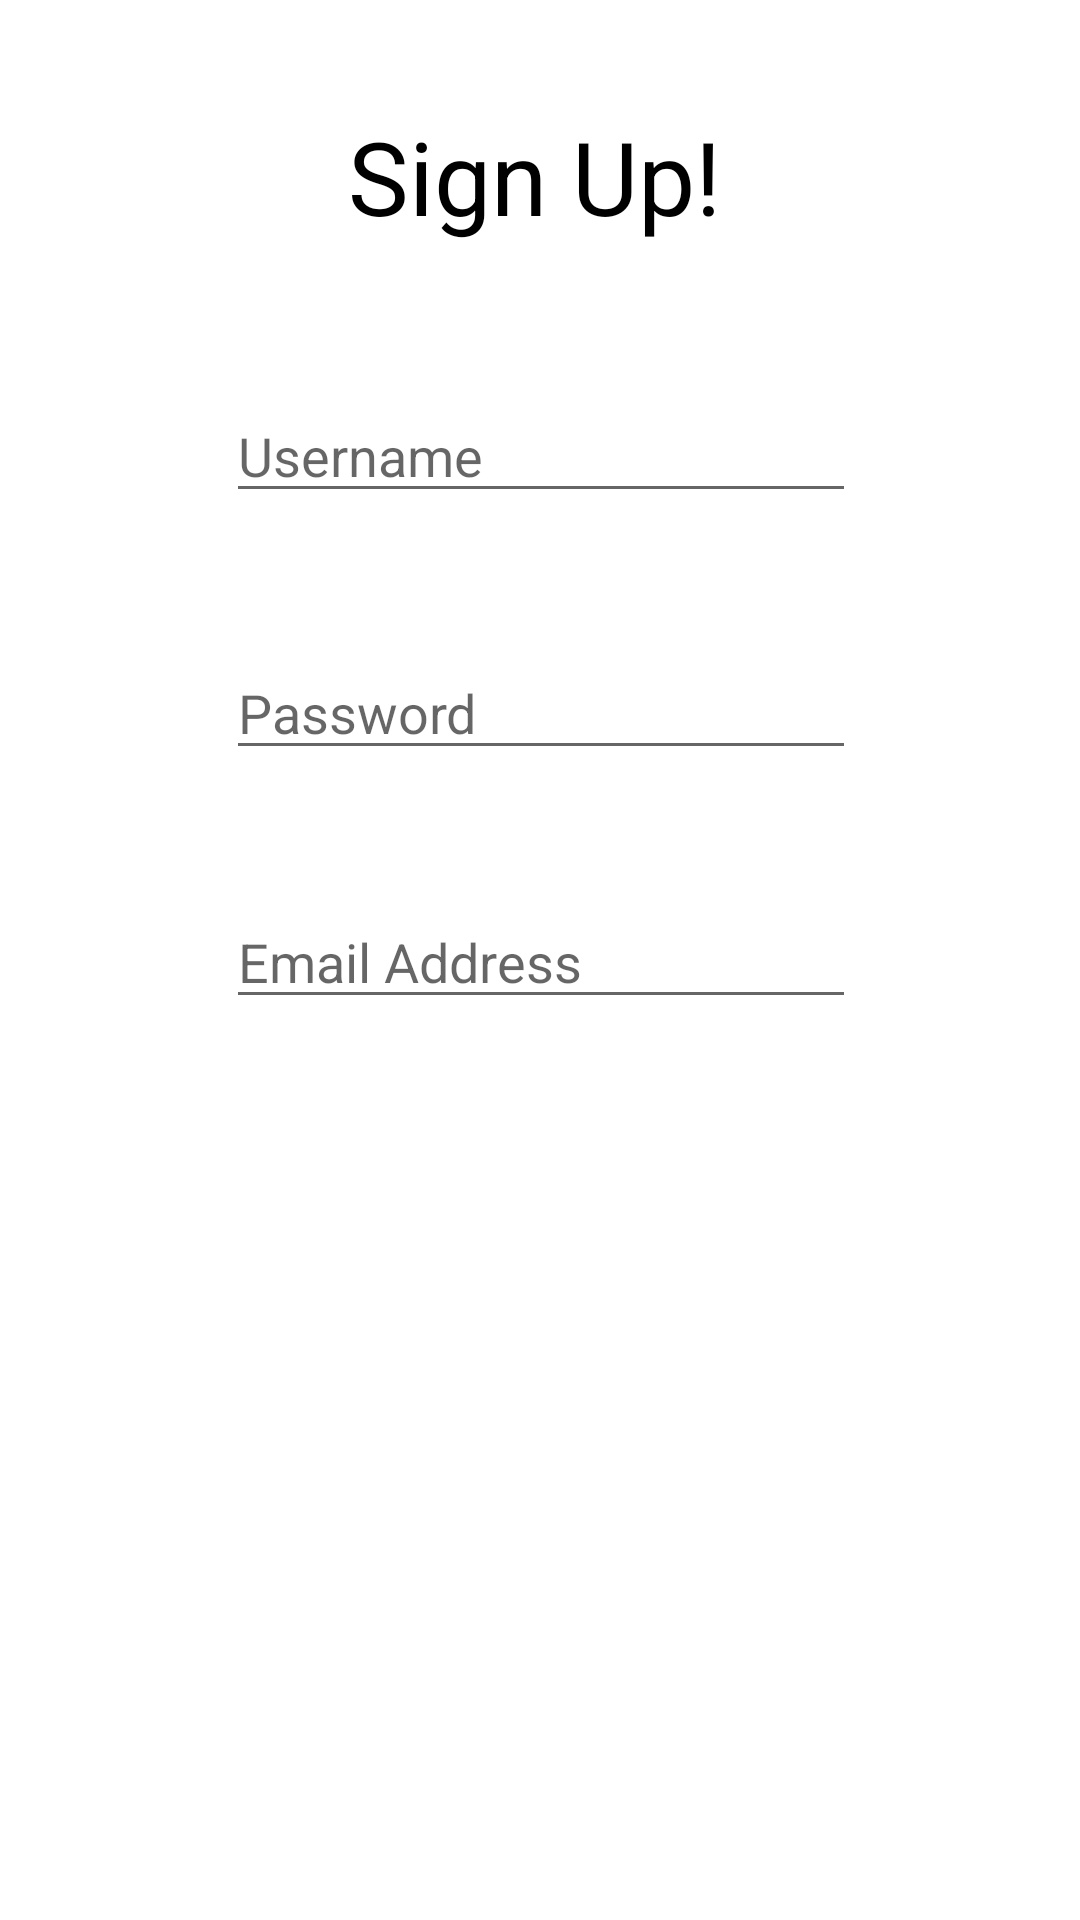

The Android layout XML behind this screen, and the referenced resources:
<!-- AndroidManifest.xml: application theme AppTheme -->
<!-- res/layout/activity_registration.xml -->
<?xml version="1.0" encoding="utf-8"?>
<android.support.constraint.ConstraintLayout xmlns:android="http://schemas.android.com/apk/res/android"
    xmlns:app="http://schemas.android.com/apk/res-auto"
    xmlns:tools="http://schemas.android.com/tools"
    android:layout_width="match_parent"
    android:layout_height="match_parent"
    tools:context="com.example.rishan.rishan.Registration">

    <EditText
        android:id="@+id/editText2"
        android:layout_width="wrap_content"
        android:layout_height="wrap_content"
        android:layout_marginBottom="8dp"
        android:layout_marginEnd="8dp"
        android:layout_marginStart="8dp"
        android:layout_marginTop="8dp"
        android:ems="10"
        android:hint="Username"
        android:inputType="textPersonName"
        app:layout_constraintBottom_toBottomOf="parent"
        app:layout_constraintEnd_toEndOf="parent"
        app:layout_constraintHorizontal_bias="0.503"
        app:layout_constraintStart_toStartOf="parent"
        app:layout_constraintTop_toTopOf="parent"
        app:layout_constraintVertical_bias="0.209" />

    <EditText
        android:id="@+id/editText4"
        android:layout_width="wrap_content"
        android:layout_height="wrap_content"
        android:layout_marginBottom="8dp"
        android:layout_marginEnd="8dp"
        android:layout_marginStart="8dp"
        android:layout_marginTop="8dp"
        android:ems="10"
        android:hint="Password"
        android:inputType="textPersonName"
        app:layout_constraintBottom_toBottomOf="parent"
        app:layout_constraintEnd_toEndOf="parent"
        app:layout_constraintHorizontal_bias="0.503"
        app:layout_constraintStart_toStartOf="parent"
        app:layout_constraintTop_toTopOf="parent"
        app:layout_constraintVertical_bias="0.356" />

    <EditText
        android:id="@+id/editText5"
        android:layout_width="wrap_content"
        android:layout_height="wrap_content"
        android:layout_marginBottom="8dp"
        android:layout_marginEnd="8dp"
        android:layout_marginStart="8dp"
        android:layout_marginTop="8dp"
        android:ems="10"
        android:hint="Email Address"
        android:inputType="textPersonName"
        app:layout_constraintBottom_toBottomOf="parent"
        app:layout_constraintEnd_toEndOf="parent"
        app:layout_constraintHorizontal_bias="0.503"
        app:layout_constraintStart_toStartOf="parent"
        app:layout_constraintTop_toTopOf="parent"
        app:layout_constraintVertical_bias="0.498" />

    <Button
        android:id="@+id/button2"
        android:layout_width="144dp"
        android:layout_height="wrap_content"
        android:layout_marginBottom="8dp"
        android:layout_marginEnd="8dp"
        android:layout_marginStart="8dp"
        android:layout_marginTop="344dp"
        android:text="Register"
        android:textColor="@color/white"
        android:background="@drawable/rounded_rectangle_orange"
        app:layout_constraintBottom_toBottomOf="parent"
        app:layout_constraintEnd_toEndOf="parent"
        app:layout_constraintStart_toStartOf="parent"
        app:layout_constraintTop_toTopOf="parent"
        app:layout_constraintVertical_bias="0.117" />

    <TextView
        android:id="@+id/textView2"
        android:layout_width="129dp"
        android:layout_height="51dp"
        android:layout_marginBottom="8dp"
        android:layout_marginEnd="8dp"
        android:layout_marginStart="8dp"
        android:layout_marginTop="8dp"
        android:text="@string/txt_SignUp"
        android:textAppearance="@style/TextAppearance.AppCompat.Display1"
        app:layout_constraintBottom_toBottomOf="parent"
        app:layout_constraintEnd_toEndOf="parent"
        app:layout_constraintHorizontal_bias="0.502"
        app:layout_constraintStart_toStartOf="parent"
        app:layout_constraintTop_toTopOf="parent"
        app:layout_constraintVertical_bias="0.049" />

</android.support.constraint.ConstraintLayout>
<!-- resources referenced by this layout -->
<resources>
  <color name="white">#FFFFFF</color>
  <string name="txt_SignUp">Sign Up!</string>
  <style name="AppTheme" parent="Theme.AppCompat.Light.DarkActionBar">
          
  
          <item name="colorPrimary">@color/colorPrimary</item>
          <item name="colorPrimaryDark">@color/colorPrimaryDark</item>
          <item name="colorAccent">@color/colorPrimary</item>
          <item name="android:windowBackground">@color/white</item>
          <item name="android:textColor">@color/black</item>
      </style>
  <color name="colorPrimary">#235384</color>
  <color name="colorPrimaryDark">#000000</color>
  <color name="black">#000000</color>
</resources>
